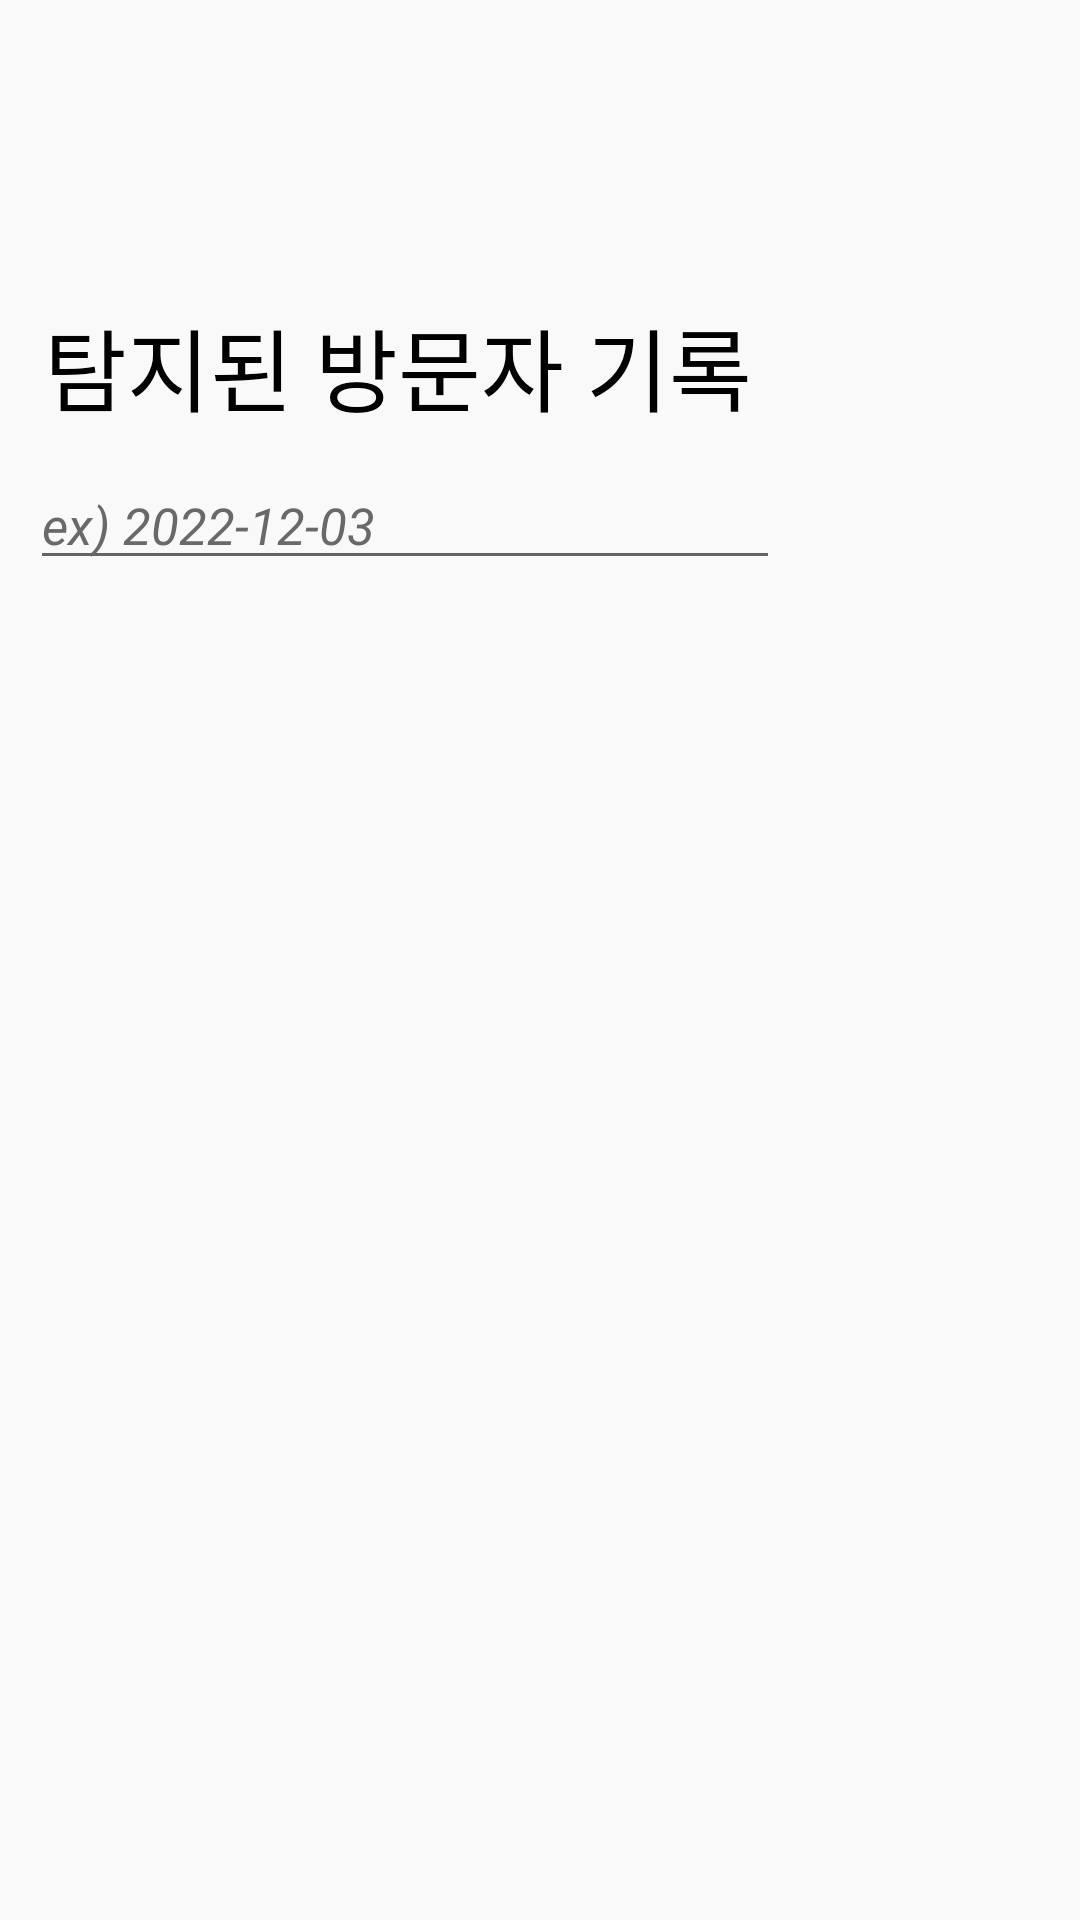

Reconstruct the res/layout file that produces this screen, plus the resources it refers to.
<!-- AndroidManifest.xml: application theme Theme.SmartHome02 -->
<!-- res/layout/contents.xml -->
<?xml version="1.0" encoding="utf-8"?>
<LinearLayout
    xmlns:android="http://schemas.android.com/apk/res/android" android:layout_width="match_parent"
    android:layout_height="match_parent"
    android:background="@color/white"
    android:backgroundTint="@color/BGC"
    android:orientation="vertical"
    xmlns:app="http://schemas.android.com/apk/res-auto"
    >
    
    <LinearLayout
        android:layout_width="match_parent"
        android:layout_height="100dp"/>
    <TextView
        android:text="  탐지된 방문자 기록"
        android:textColor="@color/black"
        android:textSize="30sp"
        android:layout_width="match_parent"
        android:layout_height="wrap_content"/>

    <LinearLayout
        android:layout_margin="10dp"
        android:layout_width="match_parent"
        android:layout_height="wrap_content"
        android:orientation="horizontal">
        <EditText
            android:id="@+id/et_date"
            android:textColor="@color/black"
            android:textSize="17sp"
            android:hint="ex) 2022-12-03"
            android:textStyle="italic"
            android:textColorHint="@color/gray"
            android:layout_width="250dp"
            android:layout_height="wrap_content"/>
        <ImageButton
            android:id="@+id/ibtn_search"
            android:backgroundTint="@color/BGC"
            android:src="@drawable/search"
            android:layout_width="60dp"
            android:layout_height="50dp"/>
    </LinearLayout>


    <androidx.recyclerview.widget.RecyclerView
        android:id="@+id/mainScrollView"
        android:layout_width="match_parent"
        android:layout_height="match_parent"
        android:background="@color/white"
        android:backgroundTint="@color/BGC">


    </androidx.recyclerview.widget.RecyclerView>


</LinearLayout>
<!-- resources referenced by this layout -->
<resources>
  <color name="BGC">#f9f9f9 </color>
  <color name="black">#FF000000</color>
  <color name="gray">#696969</color>
  <color name="white">#FFFFFFFF</color>
  <style name="Theme.SmartHome02" parent="Theme.MaterialComponents.DayNight.NoActionBar">
          
          <item name="colorPrimary">@color/purple_500</item>
          <item name="colorPrimaryVariant">@color/purple_700</item>
          <item name="colorOnPrimary">@color/white</item>
          
          <item name="colorSecondary">@color/teal_200</item>
          <item name="colorSecondaryVariant">@color/teal_700</item>
          <item name="colorOnSecondary">@color/black</item>
          
          <item name="android:statusBarColor" tools:targetApi="l">?attr/colorPrimaryVariant</item>
          
          <item name="android:windowTranslucentStatus">true</item>
      </style>
  <color name="purple_500">#FF6200EE</color>
  <color name="purple_700">#FF3700B3</color>
  <color name="teal_200">#FF03DAC5</color>
  <color name="teal_700">#FF018786</color>
</resources>
